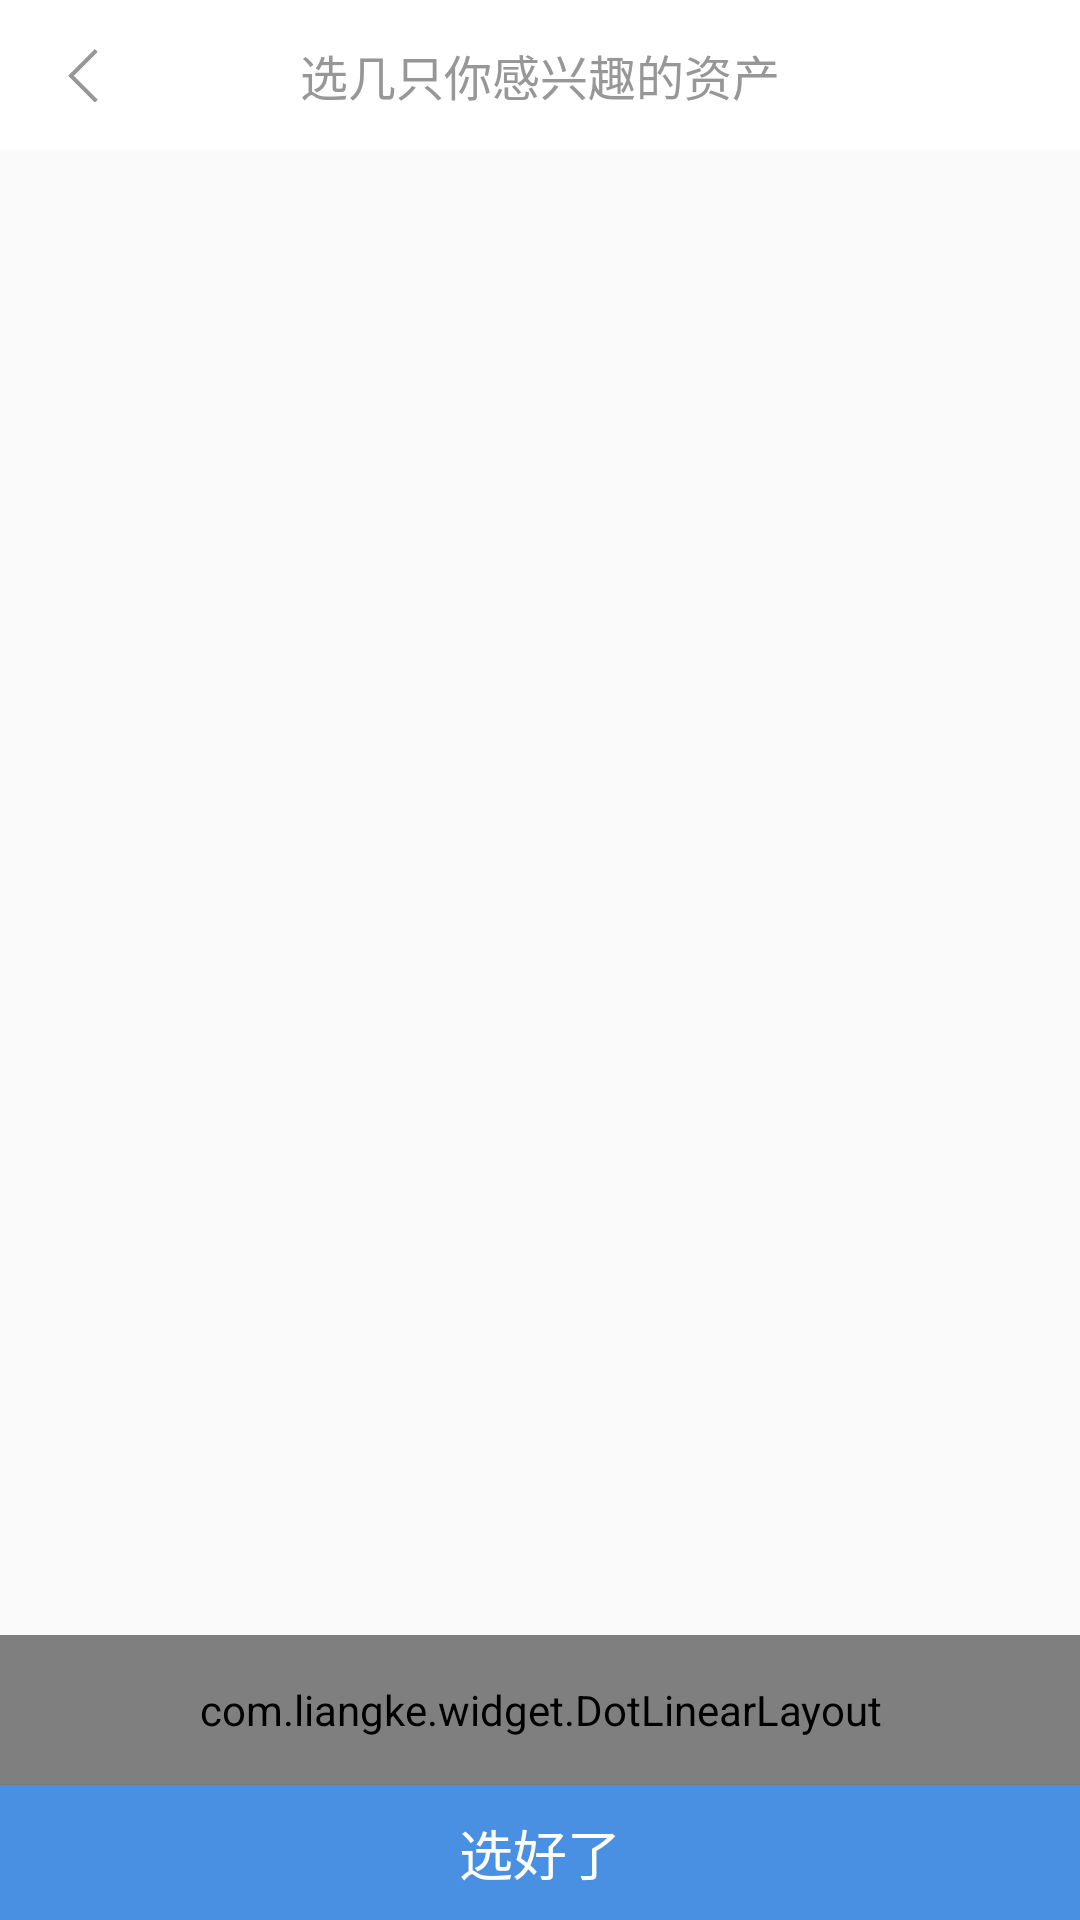

Reconstruct the res/layout file that produces this screen, plus the resources it refers to.
<!-- AndroidManifest.xml: activity theme AppTheme2 -->
<!-- res/layout/activity_choiceasset.xml -->
<?xml version="1.0" encoding="utf-8"?>
<layout xmlns:android="http://schemas.android.com/apk/res/android"
    >


    <data>
        <variable
            name="viewModel"
            type="com.liangke.mvvm.viewmodel.ChoiceAssetViewModel"
            ></variable>
    </data>

    <LinearLayout
        android:layout_width="match_parent"
        android:layout_height="match_parent"
        android:orientation="vertical"
        >

        <RelativeLayout
            android:layout_width="match_parent"
            android:layout_height="50dp"
            android:background="@color/white"
            >

            <TextView
                android:layout_width="wrap_content"
                android:layout_height="wrap_content"
                android:text="选几只你感兴趣的资产"
                android:layout_centerInParent="true"
                android:textColor="@color/black_01"
                android:textSize="16sp"
                />

            <LinearLayout
                android:layout_width="40dp"
                android:layout_height="40dp"
                android:gravity="center"
                android:onClick="onBackFinish"
                android:layout_centerVertical="true"
                android:layout_marginLeft="10dp"
                >
                <ImageView
                    android:layout_width="25dp"
                    android:layout_height="25dp"
                    android:src="@mipmap/icon_back"
                    />
            </LinearLayout>


        </RelativeLayout>

        <android.support.v4.view.ViewPager
            android:id="@+id/vp_fragment"
            android:layout_width="match_parent"
            android:layout_height="0dp"
            android:layout_weight="1"
            ></android.support.v4.view.ViewPager>


        <com.liangke.widget.DotLinearLayout
            android:id="@+id/dll_dot"
            android:layout_width="match_parent"
            android:layout_height="50dp"
            android:orientation="horizontal"
            android:gravity="center"
            >

        </com.liangke.widget.DotLinearLayout>

        <Button
            android:id="@+id/b_ok"
            android:layout_width="match_parent"
            android:layout_height="45dp"
            android:text="选好了"
            android:textSize="18sp"
            android:textColor="@color/white"
            android:background="@color/blue_01"
            />

    </LinearLayout>



</layout>
<!-- resources referenced by this layout -->
<resources>
  <color name="black_01">#979797</color>
  <color name="blue_01">#4A90E2</color>
  <color name="white">#ffffff</color>
  <!-- mipmap icon_back: png bitmap (mipmap-hdpi, 2342 bytes) -->
  <style name="AppTheme2" parent="Theme.AppCompat.Light.NoActionBar">
          
          <item name="colorPrimary">@color/colorPrimary</item>
          <item name="colorPrimaryDark">@color/colorPrimaryDark</item>
          <item name="colorAccent">@color/colorAccent</item>
      </style>
  <color name="colorPrimary">#3F51B5</color>
  <color name="colorPrimaryDark">#303F9F</color>
  <color name="colorAccent">#FF4081</color>
</resources>
